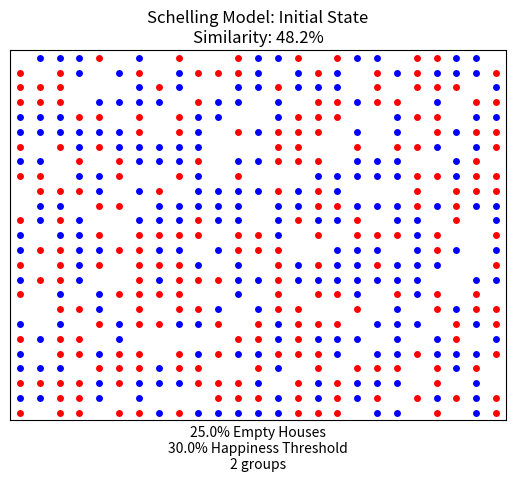

Python code for this plot: (Note: this script raises an exception after producing the figure.)
#
# An agent-based model of segregation
# Largely based on Moujahid
# https://www.binpress.com/simulating-segregation-with-python/
# See pdf "Agent-based models of segregation using Python" for more details
#



### Needed libraries ###

# For pairing x- and y-values to create Cartesian products; an ordered pair represents the address a resident
import itertools

# For shuffling all houses in the community to randomly assign them to residents; and for choosing a random empty house to move into (for unhappy residents)
import random as rd

# For visualizing the distribution of the residents using scatterplot
import matplotlib.pyplot as plt

# For checking if a filename already exists, to avoid overwriting files
import os



### Agent-based model ###

class Schelling:
	def __init__(self, width, height, empty_ratio, happiness_threshold, groups, n_iterations):
		
        # Width of community grid
		self.width = width
        
        # Height of community grid
		self.height = height
        
        # Percentage of empty houses
		self.empty_ratio = empty_ratio
        
        # Minimum similarity ratio, to be considered happy
		self.happiness_threshold = happiness_threshold
        
        # Number of groups of residents
		self.groups = groups
        
        # Maximum iterations
		self.n_iterations = n_iterations
        
        # List of empty houses
		self.empty_houses = []
        
        # Dictionary of residents
		self.agents = {}


    ## Place residents on the community

	def populate(self):
        
        # Create address (coordinates) of residents
		all_houses = list(itertools.product(range(self.width), range(self.height)))
		
        # Shuffle the order of houses
		rd.shuffle(all_houses)
        
        # Determine number of empty houses
		n_empty = int(self.empty_ratio*len(all_houses))
        
        # Assign first few houses as empty
		self.empty_houses = all_houses[ : n_empty]
        
        # Assign the rest to be occupied
		remaining_houses = all_houses[n_empty : ]
        
        # Assign houses by group to residents
		houses_by_group = [remaining_houses[i::self.groups] for i in range(self.groups)]
		
        # Create dictionary of residents
        # Each resident is defined by his address and group number
		for i in range(self.groups):
			agent = dict(zip(houses_by_group[i], [i+1]*len(houses_by_group[i])))
			self.agents.update(agent)

    ## Checker if resident is unhappy

	def is_unhappy(self, x, y):
        
        # Get group number of resident
		group = self.agents[(x, y)]
        
        # Initialize variables
		count_similar = 0
		count_different = 0
        
        # Check similarity with bottom left neighbor
		if x > 0 and y > 0 and (x-1, y-1) not in self.empty_houses:
			if self.agents[(x-1, y-1)] == group:
				count_similar += 1
			else:
				count_different += 1
		
        # Check similarity with bottom neighbor
		if y > 0 and (x, y-1) not in self.empty_houses:
			if self.agents[(x, y-1)] == group:
				count_similar += 1
			else:
				count_different += 1
		
        # Check similarity with bottom right neighbor
		if x < (self.width-1) and y > 0 and (x+1, y-1) not in self.empty_houses:
			if self.agents[(x+1, y-1)] == group:
				count_similar += 1
			else:
				count_different += 1
		
        # Check similarity with left neighbor
		if x > 0 and (x-1, y) not in self.empty_houses:
			if self.agents[(x-1,y)] == group:
				count_similar += 1
			else:
				count_different += 1
		
        # Check similarity with right neighbor
		if x < (self.width-1) and (x+1, y) not in self.empty_houses:
			if self.agents[(x+1,y)] == group:
				count_similar += 1
			else:
				count_different += 1
		
        # Check similarity with upper left neighbor
		if x > 0 and y < (self.height-1) and (x-1, y+1) not in self.empty_houses:
			if self.agents[(x-1,y+1)] == group:
				count_similar += 1
			else:
				count_different += 1        
		
        # Check similarity with upper neighbor
		if x > 0 and y < (self.height-1) and (x, y+1) not in self.empty_houses:
			if self.agents[(x,y+1)] == group:
				count_similar += 1
			else:
				count_different += 1        
		
        # Check similarity with upper right neighbor
		if x < (self.width-1) and y < (self.height-1) and (x+1, y+1) not in self.empty_houses:
			if self.agents[(x+1,y+1)] == group:
				count_similar += 1
			else:
				count_different += 1
		
        # Resident is NOT unhappy, i.e., happy if he has no neighbors
		if (count_similar + count_different) == 0:
			return False
		
        # Check if similarity ratio is below happiness threshold
		else:
			return float(count_similar/(count_similar + count_different)) < self.happiness_threshold

    ## Resident moves if he is unhappy

	def move(self):
        
        # Maximum iterations allowed
		for i in range(self.n_iterations):
            
            # Initialize count
			n_changes = 0
            
            # Check each resident
			for agent in self.agents:
                
                # Activated if resident is unhappy
				if self.is_unhappy(agent[0], agent[1]):
                    
                    # Get a random empty house
					empty_house = rd.choice(self.empty_houses)
                    
                    # Get group number of the resident
					agent_group = self.agents[agent]
                    
                    # Assign the empty house to the resident
					self.agents[empty_house] = agent_group
                    
                    # Remove the original residence from the dictionary
					del self.agents[agent]
                    
                    # Remove the now-occupied house from the list of empty houses
					self.empty_houses.remove(empty_house)
                    
                    # Add the house the resident just left to the list of empty houses
					self.empty_houses.append(agent)
                    
                    # Count as a move
					n_changes += 1
            
            # Iteration stops if everyone is already happy
			if n_changes == 0:
				break

    ## Compute similarity ratio

	def similarity(self):
        
        # Initialize list
		similarity = []
        
        # Do for each resident
		for agent in self.agents:
            
            # Initialize variables
			count_similar = 0
			count_different = 0
            
            # Get address and group number of the resident
			x = agent[0]
			y = agent[1]
			group = self.agents[(x,y)]
            
            # Check similarity with bottom left neighbor
			if x > 0 and y > 0 and (x-1, y-1) not in self.empty_houses:
				if self.agents[(x-1, y-1)] == group:
					count_similar += 1
				else:
					count_different += 1
            
            # Check similarity with bottom neighbor
			if y > 0 and (x, y-1) not in self.empty_houses:
				if self.agents[(x, y-1)] == group:
					count_similar += 1
				else:
					count_different += 1
			
            # Check similarity with bottom right neighbor
			if x < (self.width-1) and y > 0 and (x+1, y-1) not in self.empty_houses:
				if self.agents[(x+1, y-1)] == group:
					count_similar += 1
				else:
					count_different += 1
			
            # Check similarity with left neighbor
			if x > 0 and (x-1, y) not in self.empty_houses:
				if self.agents[(x-1, y)] == group:
					count_similar += 1
				else:
					count_different += 1        
			
            # Check similarity with right neighbor
			if x < (self.width-1) and (x+1, y) not in self.empty_houses:
				if self.agents[(x+1, y)] == group:
					count_similar += 1
				else:
					count_different += 1
			
            # Check similarity with upper left neighbor
			if x > 0 and y < (self.height-1) and (x-1, y+1) not in self.empty_houses:
				if self.agents[(x-1, y+1)] == group:
					count_similar += 1
				else:
					count_different += 1        
			
            # Check similarity with upper neighbor
			if x > 0 and y < (self.height-1) and (x, y+1) not in self.empty_houses:
				if self.agents[(x, y+1)] == group:
					count_similar += 1
				else:
					count_different += 1        
			
            # Check similarity with upper right neighbor
			if x < (self.width-1) and y < (self.height-1) and (x+1, y+1) not in self.empty_houses:
				if self.agents[(x+1,y+1)] == group:
					count_similar += 1
				else:
					count_different += 1
			
            # Place similarity ratio in the list
			try:
				similarity.append(float(count_similar/(count_similar + count_different)))
			
            # If there are no neighbors, similarity ratio is 1
			except:
				similarity.append(1)
        
        # Compute average similarity ratio over all residents
		return sum(similarity)/len(similarity)

    ## Visualize the state

	def visualize(self, state):
        
        # Initialize subplots
		fig, ax = plt.subplots()
        
        # Assign color to each group (define more as needed)
		agent_colors = {1:'b', 2:'r', 3:'g', 4:'c', 5:'m', 6:'y', 7:'k'}
        
        # Create a scatterplot for each resident, colored based on his group
		for agent in self.agents:
			ax.scatter(agent[0]+0.5, agent[1]+0.5, color = agent_colors[self.agents[agent]], edgecolors = 'white')
		
        # Title
		ax.set_title('Schelling Model: ' + state + ' State' + '\n' + 'Similarity: ' + str("{:.1f}".format(schelling.similarity()*100)) + '%')
		
        # Horizontal axis label
		ax.set_xlabel(str(self.empty_ratio*100) + '% Empty Houses' + '\n' + str(self.happiness_threshold*100) + '% Happiness Threshold' + '\n' + str(self.groups) + ' groups')
		
        # Ensure all residents are visible
		ax.set_xlim([0, self.width])
		ax.set_ylim([0, self.height])
        
        # Remove extra tick marks on the axes
		ax.set_xticks([])
		ax.set_yticks([])
        
        # Prepare format of file name
		filename = 'Model1_' + state
        
        # Starting filename count
		i = 1
        
        # Check if filename already exists; add 1 if it does
		while os.path.exists('{}{:d}.png'.format(filename, i)):
			i += 1
        
        # Save figure
		plt.savefig('{}{:d}.png'.format(filename, i), bbox_inches = 'tight', dpi = 300)



### Simulation ###

# Initialize parameters
schelling = Schelling(width = 25, height = 25, empty_ratio = 0.25, happiness_threshold = 0.30, groups = 2, n_iterations = 500)

# Place residents on the community
schelling.populate()

# Visualize initial state
schelling.visualize('Initial')

# Allow unhappy residents to move
schelling.move()

# Visualize final state
schelling.visualize('Final')

####### End of Code #######






